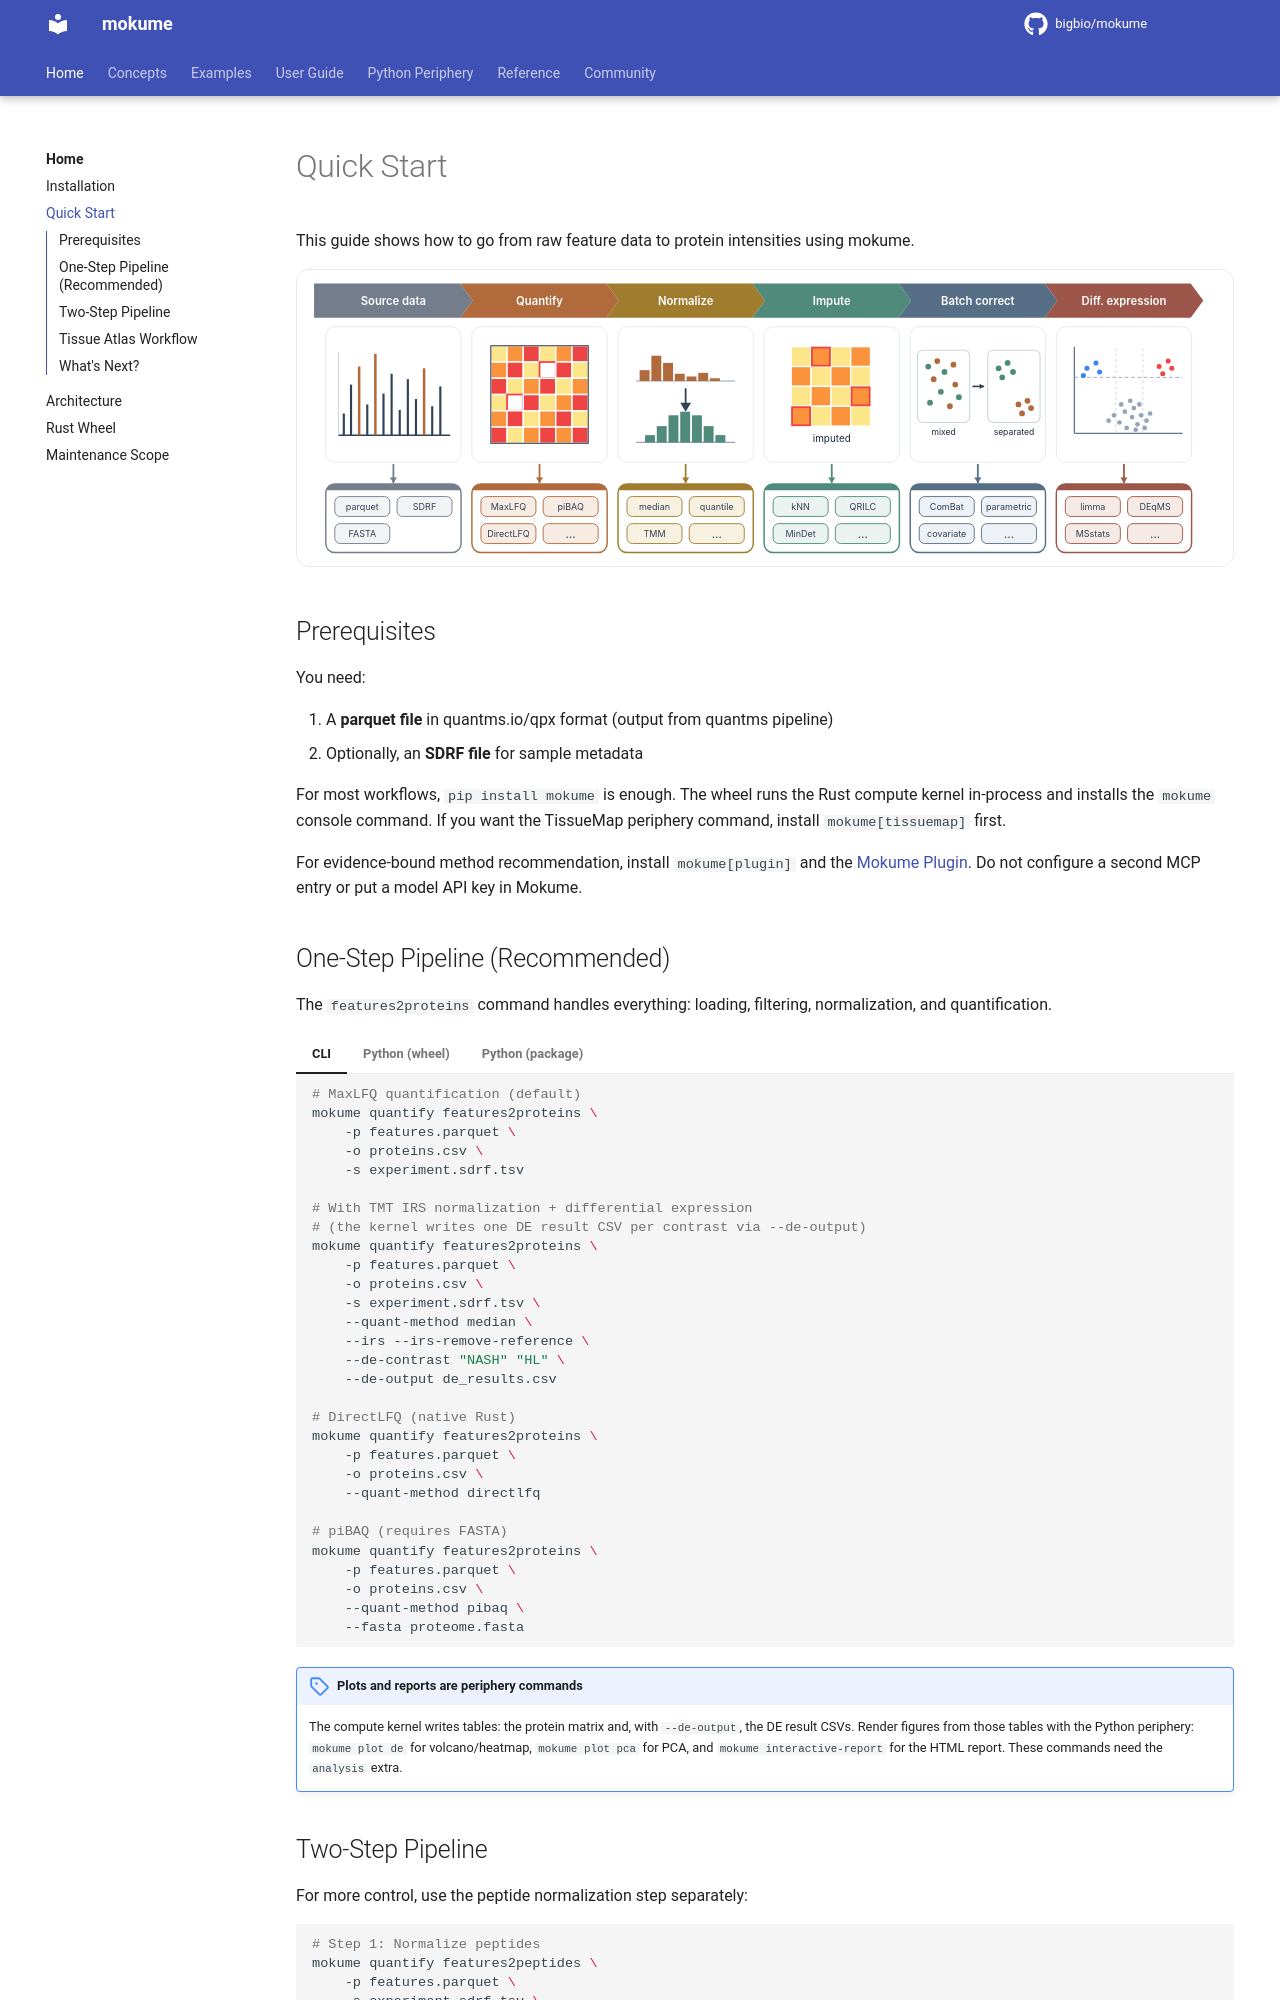

repository: bigbio/mokume · page: quickstart/index.html · generator: mkdocs

# Quick Start

This guide shows how to go from raw feature data to protein intensities using mokume.

![The mokume quantify features2proteins pipeline: source data through quantify, normalize, impute, batch-correct, and differential expression](assets/pipeline.svg){ width="100%" }

## Prerequisites

You need:

1. A **parquet file** in quantms.io/qpx format (output from quantms pipeline)
2. Optionally, an **SDRF file** for sample metadata

For most workflows, `pip install mokume` is enough. The wheel runs the Rust
compute kernel in-process and installs the `mokume` console command. If you want
the TissueMap periphery command, install `mokume[tissuemap]` first.

For evidence-bound method recommendation, install `mokume[plugin]` and the
[Mokume Plugin](user-guide/agentic-plugin.md). Do not configure a second MCP
entry or put a model API key in Mokume.
